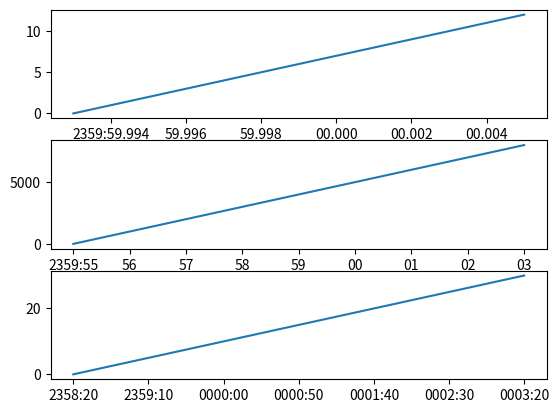

The matplotlib source for this figure:
from __future__ import absolute_import
import datetime

import numpy as np
from matplotlib.ticker import Formatter, EngFormatter

from matplotlib.dates import AutoDateFormatter


class SecDayFormatter(Formatter):
    
    def __init__(self, base_date, axis):
        self.reference_date = base_date
        self._axis = axis

    def __call__(self, x, pos=None):
        """ Formats seconds of the day to HHMM:SS.SSS
            Maximum resolution is 1 microsecond, due to limitiation in datetime
        """
        
        ref_date = self.reference_date
        tick_date = ref_date + datetime.timedelta(0, x)
        
        interval = self._axis.get_view_interval()
        delta_sec = interval[1] - interval[0]
        
        if (delta_sec < 30):
            fmt = '%S'
        else:
            fmt = '%H%M:%S'
        
        # for most plots, it seems like pos=1 is the first label, even though pos=0 is also requested.
        # some plots do in fact plot the label for both pos=0 and pos=1, so go with 1 for safety
        if pos == 1:
            fmt = '%H%M:%S'
        
        # This could be generated algorithmically - the pattern is obvious.
        frac_fmt = '%.6f'
        if delta_sec > 0.00005:
            frac_fmt = '%.5f'
        if delta_sec > 0.0005:
            frac_fmt = '%.4f'
        if delta_sec > 0.005:
            frac_fmt = '%.3f'
        if delta_sec > 0.05:
            frac_fmt = '%.2f'
        if delta_sec > 0.5:
            frac_fmt = '%.1f'
        if delta_sec > 5:
            frac_fmt = '%.0f'
            
        if pos is None:
            # Be verbose for the status readout
            fmt = '%H%M:%S'
            frac_fmt = '%.6f'
        
        # if pos is not None:
        #     print x, delta_sec, frac_fmt, frac_fmt % (tick_date.microsecond/1.0e6)
        
        time_str = tick_date.strftime(fmt)
        frac_str = frac_fmt % (tick_date.microsecond/1.0e6)
        return time_str + frac_str[1:]
            


if __name__ == '__main__':
    import matplotlib.pyplot as plt
    
    
    basedate = datetime.datetime(2004,5,26)
    
    # times = range(86300, 86304)

    subplot_base = 311

    all_times = [np.arange(86399.993, 86400.005, .001),
                 np.arange(86395.0, 86403., .001),
                 np.arange(86299.993, 86600.005, 10)]
    
    
    for i, times in enumerate(all_times):
        ax = plt.subplot(subplot_base + i)
        ax.plot(times, np.arange(len(times)))
        ax.xaxis.set_major_formatter(SecDayFormatter(basedate, ax.xaxis))
        # ax.xaxis.set_major_formatter(SecondOfDayFormatter(basedate, ax.xaxis))
    plt.show()
    